Run: headless pygame with SDL's dummy video driver; simulated clock (each Clock.tick advances the game by its frame time, no real sleeping); random seed 0; keys injected as events and as key.get_pressed() state; no mouse input.
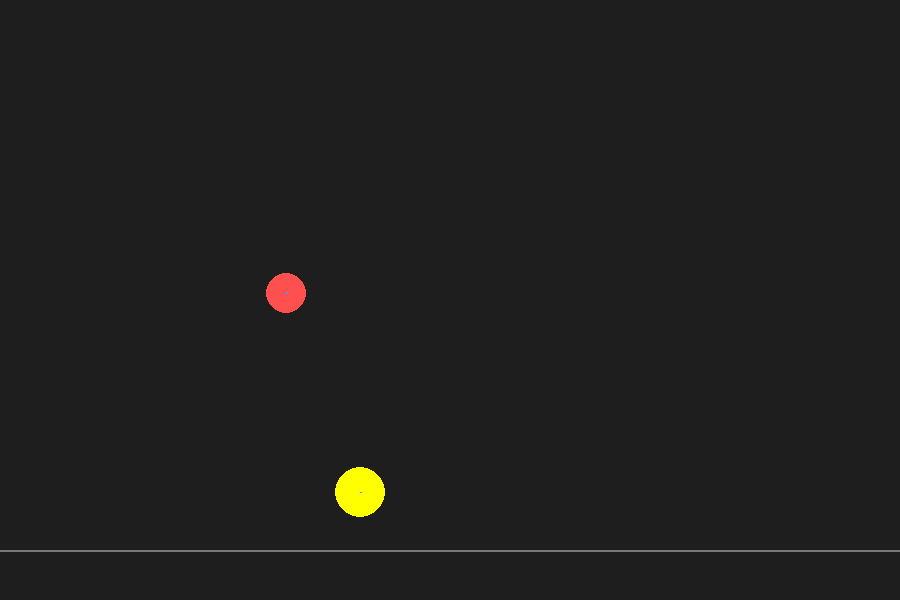
Frame 1 of 4 · flips 1–60 · no input
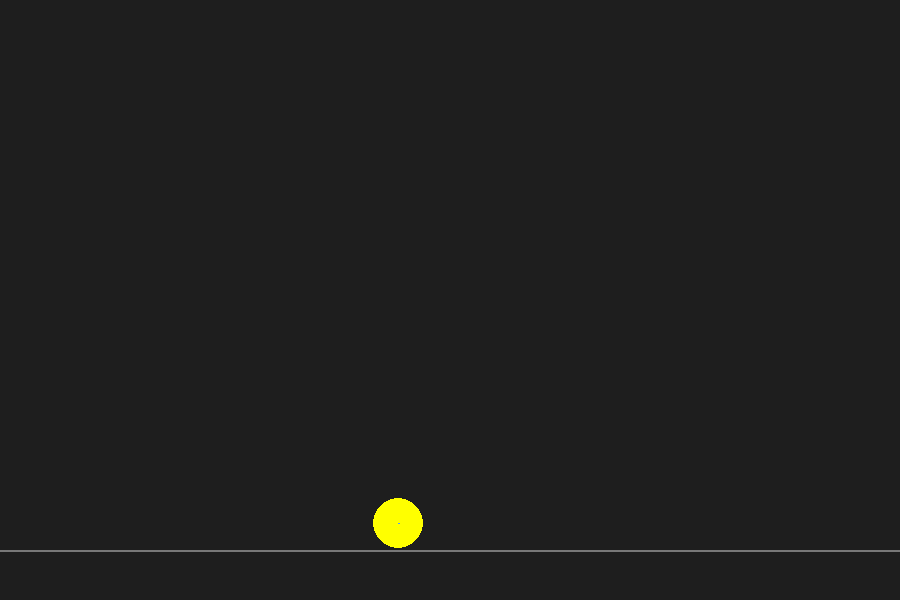
Frame 2 of 4 · flips 61–180 · tapped SPACE, RETURN · held RIGHT (→), D
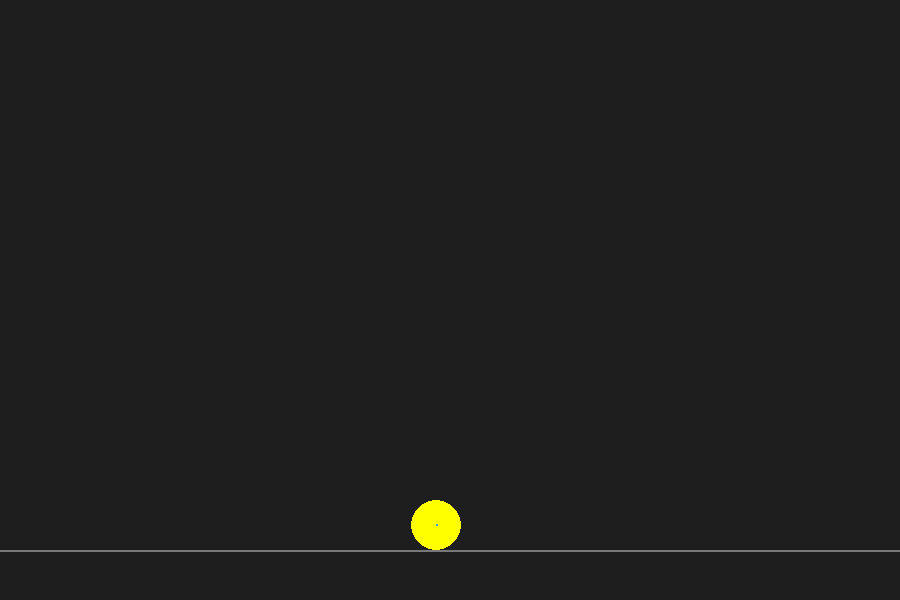
Frame 3 of 4 · flips 181–300 · held DOWN (↓), S
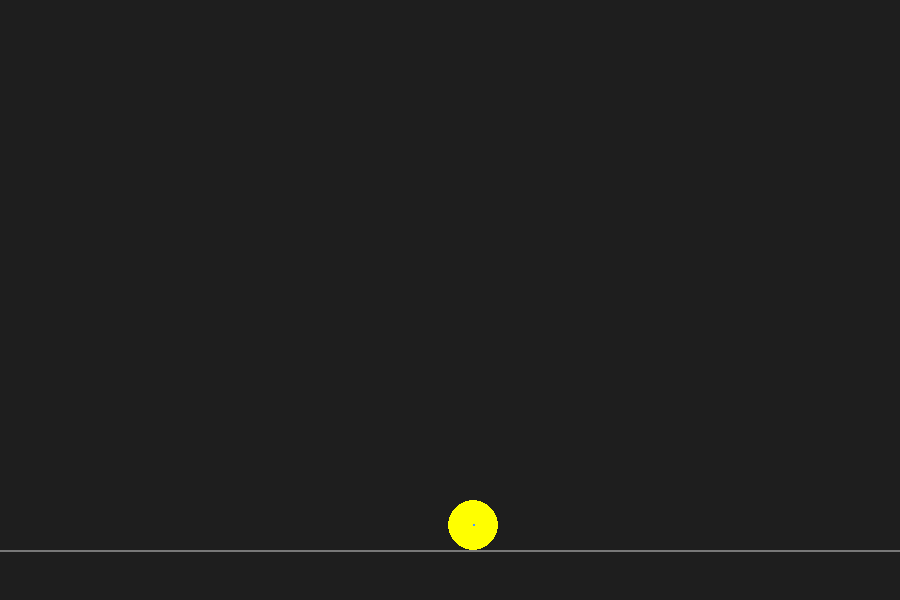
Frame 4 of 4 · flips 301–420 · held LEFT (←), A, UP (↑), W

The pygame program that drew these frames:

import pygame
from pygame.math import Vector2

pygame.init()

# ================== CONFIG ==================
WIDTH, HEIGHT = 900, 600
FPS = 60
surface = pygame.display.set_mode((WIDTH, HEIGHT))
clock = pygame.time.Clock()

RED = (255, 80, 80)
BLUE = (80, 150, 255)
BG = (30, 30, 30)

GRAVITY = 9.8
PPM = 100  # pixels per meter

# ================== BALL CLASS ==================
class Ball:
    def __init__(self, pos, vel, mass, radius, color):
        self.pos = Vector2(pos)
        self.vel = Vector2(vel)
        self.mass = mass
        self.invMass = 0 if mass == 0 else 1 / mass
        self.radius = radius
        self.color = color

    def update(self, dt):
        self.vel.y += GRAVITY * dt
        self.pos += self.vel * dt * PPM

    def draw(self):
        pygame.draw.circle(surface, self.color, self.pos, self.radius)
        # velocity vector
        pygame.draw.line(surface, BLUE, self.pos,
                         self.pos + self.vel * 0.1, 2)

# ================== COLLISION ==================
def resolve_collision(a: Ball, b: Ball, restitution=0.9):
    n = b.pos - a.pos
    dist = n.length()
    if dist == 0:
        return

    penetration = a.radius + b.radius - dist
    if penetration <= 0:
        return

    # normal
    n.normalize_ip()

    # relative velocity
    rv = b.vel - a.vel
    vel_along_normal = rv.dot(n)

    if vel_along_normal > 0:
        return

    # impulse
    j = -(1 + restitution) * vel_along_normal
    j /= a.invMass + b.invMass

    impulse = j * n
    a.vel -= impulse * a.invMass
    b.vel += impulse * b.invMass

    # positional correction (anti-sink)
    correction = n * (penetration / (a.invMass + b.invMass)) * 0.8
    a.pos -= correction * a.invMass
    b.pos += correction * b.invMass

# ================== OBJECTS ==================
ball1 = Ball(
    pos=(200, 200),
    vel=(2, 0),        # ném ngang
    mass=1,
    radius=20,
    color=RED
)

ball2 = Ball(
    pos=(500, 300),
    vel=(-2, 0),
    mass=2,
    radius=25,
    color=(255, 255, 0)
)

GROUND_Y = HEIGHT - 50

# ================== MAIN LOOP ==================
running = True
while running:
    dt = clock.tick(FPS) / 1000

    for event in pygame.event.get():
        if event.type == pygame.QUIT:
            running = False

    # ---------- UPDATE ----------
    ball1.update(dt)
    ball2.update(dt)

    # ground collision
    for ball in (ball1, ball2):
        if ball.pos.y + ball.radius > GROUND_Y:
            ball.pos.y = GROUND_Y - ball.radius
            ball.vel.y *= -0.8

    # ball-ball collision
    resolve_collision(ball1, ball2)

    # ---------- RENDER ----------
    surface.fill(BG)
    pygame.draw.line(surface, (120, 120, 120),
                     (0, GROUND_Y), (WIDTH, GROUND_Y), 2)

    ball1.draw()
    ball2.draw()

    pygame.display.flip()

pygame.quit()
